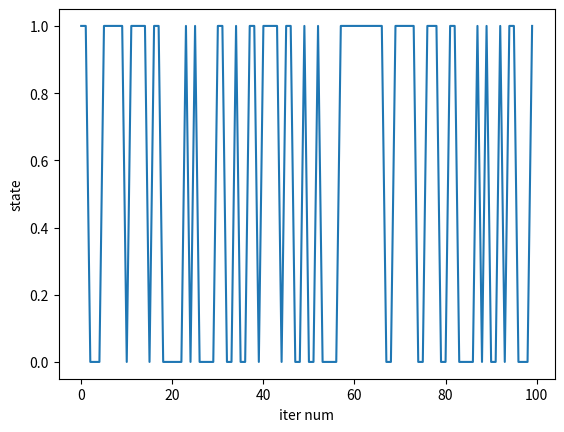

The script that saved this image:
import random
import matplotlib.pyplot as plt
import sys

class Node:

    def __init__(self, _p_list=[], _outputs=[], _nodes=[]):
        self.p_list = []
        self.outputs = []
        self.nodes = []

    def add_node(self, node, p, o):
        self.p_list.append(p)
        self.nodes.append(node)
        self.outputs.append(o)

    def __next_index(self):
        r = random.uniform(0, 1)
        for i, p in enumerate(self.p_list):
            if r < p:
                return i
            r -= p
        return -1

    def next_node(self):
        i = self.__next_index()
        out = self.outputs[i]
        node = self.nodes[i]
        return node, out


class MarkovChain:

    def __init__(self, _nodes=[], _start=None, _end=None, _PRINT_OUTPUT=True):
        self.nodes = _nodes
        self.start = _start
        self.end = _end
        self.PRINT_OUTPUT = _PRINT_OUTPUT
        self.last_outputs = []
    
    def set_print_output(self, b):
        assert isinstance(b, bool) 
        self.PRINT_OUTPUT = b

    def add_node(self, node, is_start=False, is_end=False):
        self.nodes.append(node)
        if is_start:
            self.start = node
        if is_end:
            self.end = node
    
    def run(self, max_iters=None):
        assert self.end != None or max_iters != None
        curr_node = self.start
        self.last_outputs = []

        if self.end == None:
            keep_going = lambda: i < max_iters
        elif max_iters == None:
            keep_going = lambda: curr_node != self.end
        else:
            keep_going = lambda: (i < max_iters) and (curr_node != self.end)

        i = 0

        while keep_going():
            curr_node, out = curr_node.next_node()
            if self.PRINT_OUTPUT:
                print(out)
            self.last_outputs.append(out)
            i += 1

    def show_states_graph(self):
        plt.plot(self.last_outputs)
        plt.xlabel('iter num')
        plt.ylabel('state')
        plt.show()


# test case
P = 0.5
M = 100

if len(sys.argv) > 1:
    P = float(sys.argv[1])

if len(sys.argv) > 2:
    M = int(sys.argv[2])

print('running with P={} M={}'.format(P, M))

A = Node()
B = Node()

A.add_node(B, P, 1)
B.add_node(A, P, 0)
A.add_node(A, 1-P, 0)
B.add_node(B, 1-P, 1)

mc = MarkovChain(_nodes=[A,B], _start=A, _PRINT_OUTPUT=False)

mc.run(M)
mc.show_states_graph()

# s = Node()
# blue = Node()
# red = Node()
# e = Node()

# s.add_node(blue, 0.75, 's->b')
# s.add_node(red, 0.25, 's->r')

# blue.add_node(blue, 0.75, 'b->b')
# blue.add_node(e, 0.25, 'b->e')

# red.add_node(e, 0.75, 'r->e')
# red.add_node(red, 0.25, 'r->r')

# mc = MarkovChain(_nodes=[s, blue, red, e], _start=s, _end=e, _PRINT_OUTPUT=False)

# iters = {}

# N = 10000

# for i in range(N):
#     mc.run()
#     l = len(mc.last_outputs)
#     if l not in iters:
#         iters[l] = 0
#     iters[l] += 1
#     if i % 50 == 0:
#         print(i)

# for i, val in sorted(iters.items()):
#     print("P[X={}] = {}".format(i, val/N))
